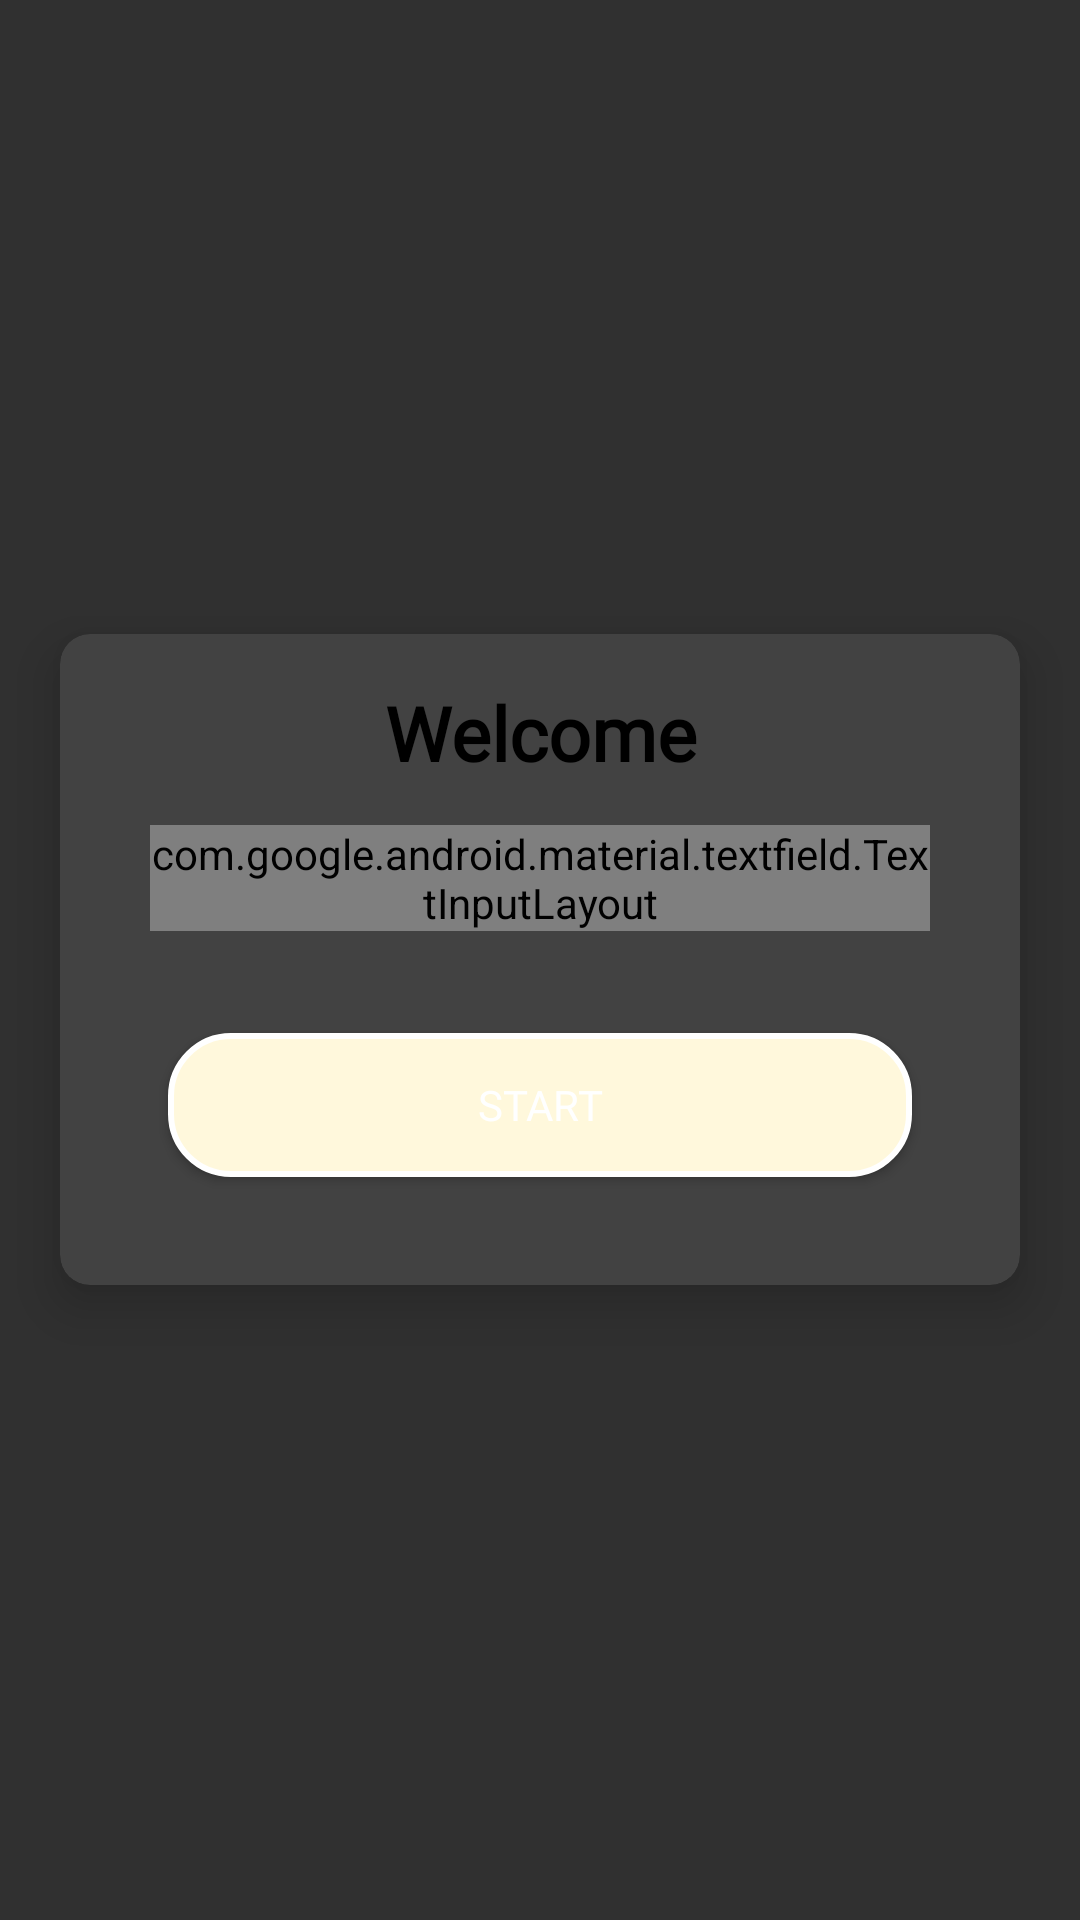

Android layout source for this screen:
<!-- AndroidManifest.xml: application theme Theme.AppCompat -->
<!-- res/layout/fragment_title.xml -->
<?xml version="1.0" encoding="utf-8"?>
<layout>

    <LinearLayout xmlns:android="http://schemas.android.com/apk/res/android"
        xmlns:app="http://schemas.android.com/apk/res-auto"
        android:layout_width="match_parent"
        android:layout_height="match_parent"
        android:background="@drawable/stadium"
        android:gravity="center"
        android:orientation="vertical">

        <androidx.cardview.widget.CardView
            android:layout_width="match_parent"
            android:layout_height="wrap_content"
            android:layout_marginStart="20dp"
            android:layout_marginEnd="20dp"
            app:cardCornerRadius="10dp"
            app:cardElevation="10dp">

            <LinearLayout
                android:layout_width="match_parent"
                android:layout_height="wrap_content"
                android:orientation="vertical"
                android:padding="16dp">

                <TextView
                    android:layout_width="match_parent"
                    android:layout_height="wrap_content"
                    android:fontFamily="@font/light"
                    android:gravity="center"
                    android:text="Welcome"
                    android:textColor="@color/black"
                    android:textSize="25sp"
                    android:textStyle="bold" />

                <com.google.android.material.textfield.TextInputLayout
                    style="@style/Widget.MaterialComponents.TextInputLayout.OutlinedBox"
                    android:layout_width="match_parent"
                    android:layout_height="wrap_content"
                    android:layout_margin="14dp">

                    <androidx.appcompat.widget.AppCompatEditText
                        android:id="@+id/et_name"
                        android:layout_width="match_parent"
                        android:layout_height="wrap_content"
                        android:hint=" Enter your name"
                        android:inputType="textPersonName"
                        android:textColor="@color/black"
                        android:textColorHint="@color/black" />
                </com.google.android.material.textfield.TextInputLayout>

                <Button
                    android:id="@+id/startBtn"
                    android:layout_width="match_parent"
                    android:layout_height="wrap_content"
                    android:layout_gravity="center"
                    android:layout_margin="20dp"
                    android:background="@drawable/button_form"
                    android:fontFamily="@font/light"
                    android:text="Start" />
            </LinearLayout>
        </androidx.cardview.widget.CardView>
    </LinearLayout>
</layout>
<!-- resources referenced by this layout -->
<resources>
  <!-- drawable button_form (drawable) -->
  <?xml version="1.0" encoding="utf-8"?>
  <selector xmlns:android="http://schemas.android.com/apk/res/android">
      <item>
          <shape>
              <solid android:color="#FFF8DC" />
              <corners android:radius="20dp" />
              <stroke android:width="2dp" android:color="@color/white" />
          </shape>
      </item>
  </selector>
  <!-- not gathered from this repository: default colours our renderer supplied (Android Studio template values) -->
  <color name="black">#FF000000</color>
  <color name="white">#FFFFFFFF</color>
</resources>
